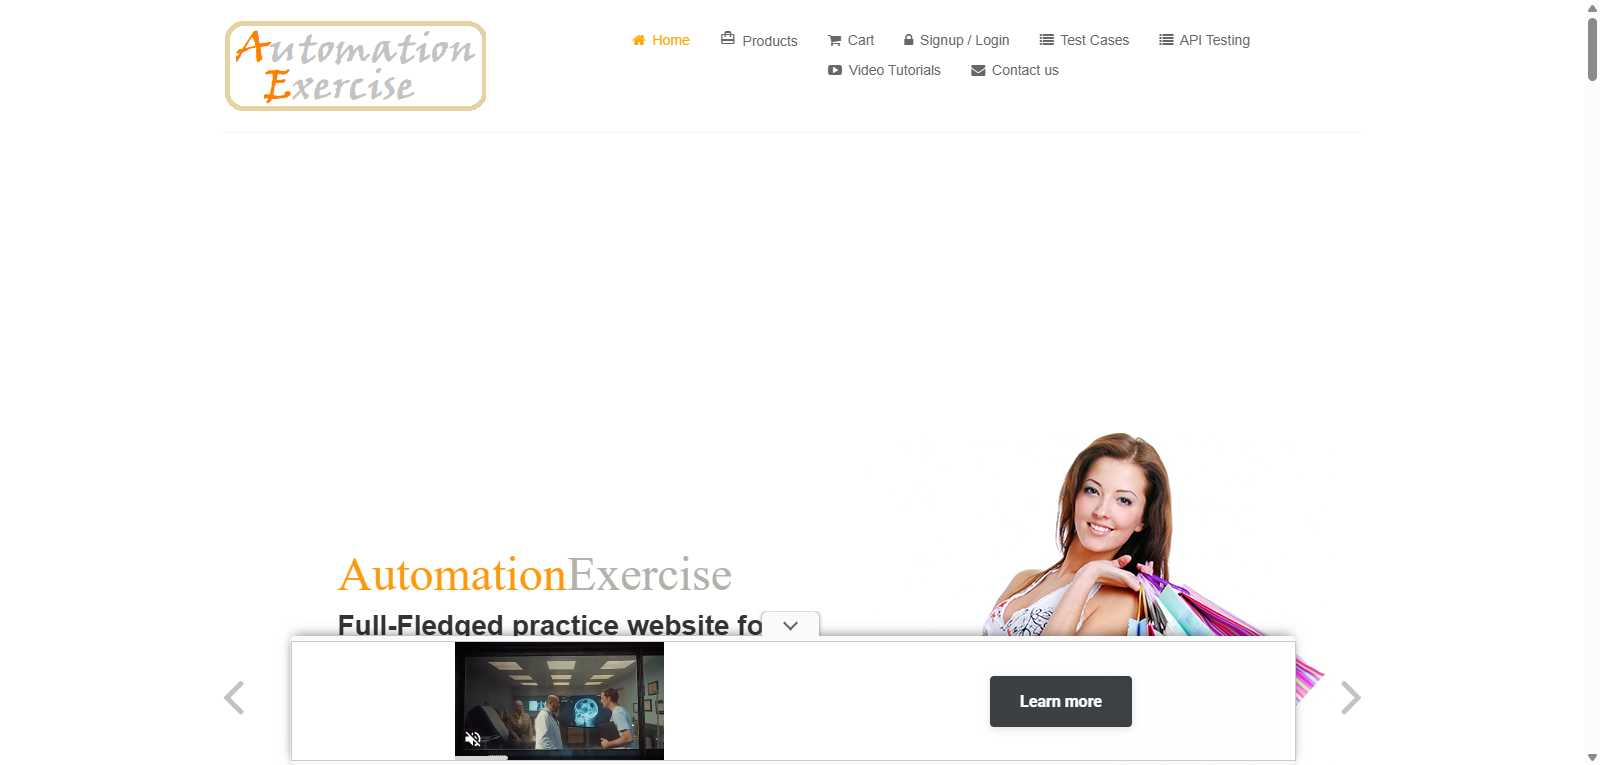
Task: LibraryForTenTabs
Workflow: Login

Step 1: Use Application/Browser in window 'Automation Exercise' ("+ Browser +")

Step 2: check the link 'Home' in window 'Automation Exercise' (chrome.exe) (no picture)

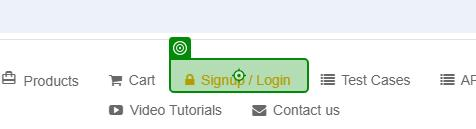
Step 3: click on the list item 'Signup / Login' in window 'Automation Exercise - Signup / Login' (chrome.exe)

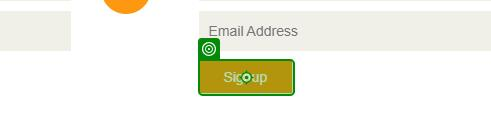
Step 4: SearchedElement on the button 'Signup' in window 'Automation Exercise - Signup / Login' (chrome.exe)

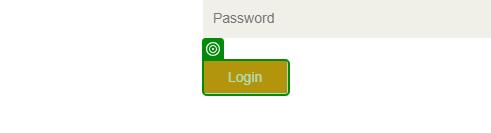
Step 5: check the button in window 'Automation Exercise - Signup / Login' (chrome.exe)

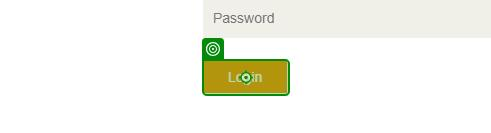
Step 6: click on the button 'Login' in window 'Automation Exercise - Signup / Login' (chrome.exe)

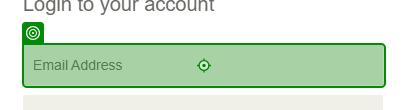
Step 7: type "email" into the text box in window 'Automation Exercise - Signup / Login' (chrome.exe)

Step 8: type "password" into the text box in window 'Automation Exercise - Signup / Login' (chrome.exe) (no picture)

Step 9: click on the button in window 'Automation Exercise - Signup / Login' (chrome.exe) (same screen as step 6)

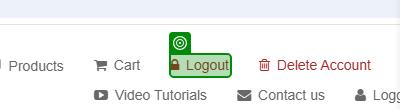
Step 10: check the link 'Logout' in window 'Automation Exercise' (chrome.exe)
